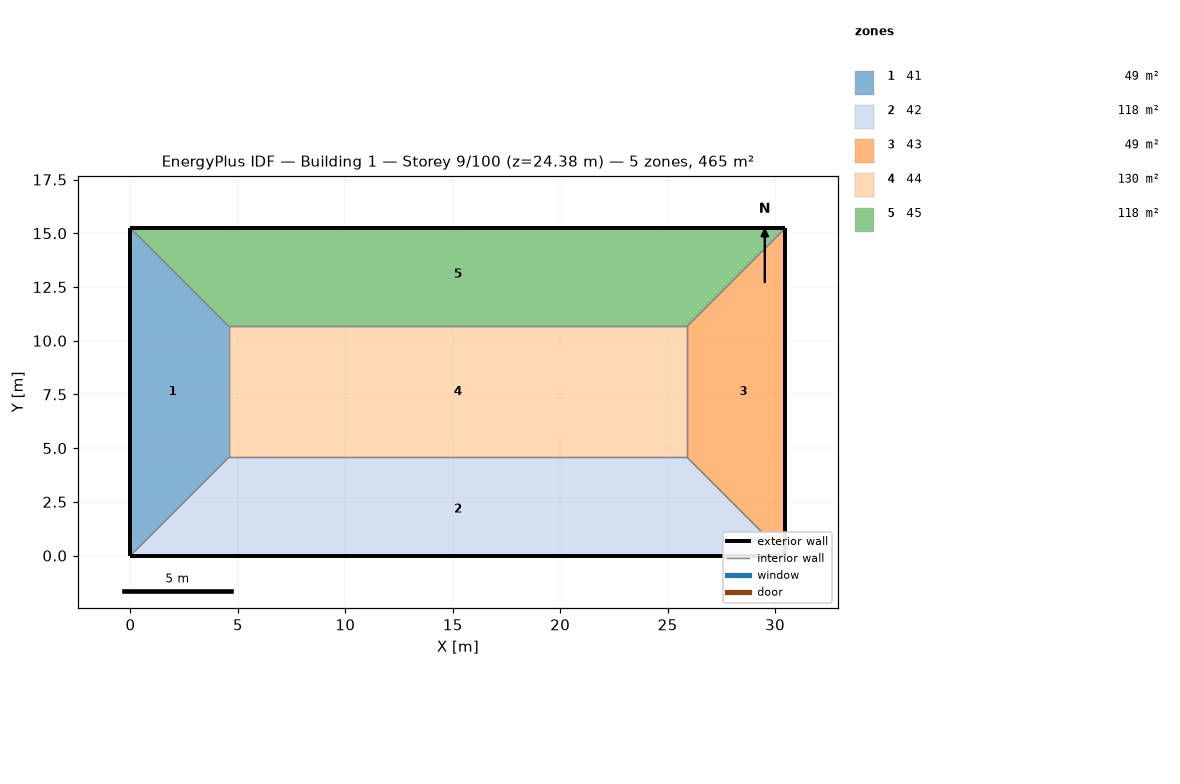
=== STOREY PLAN SPEC (per zone: floor XY polygon, exterior-wall plan segments, windows/doors) ===
zone 1: 41  (48.8 m²)
  floor: (0.00, 15.24) (4.57, 10.67) (4.57, 4.57) (0.00, 0.00)
  exterior wall: (0.00, 15.24) – (0.00, 0.00)  [15.2 m]
  interior walls: 3
zone 2: 42  (118.5 m²)
  floor: (25.91, 4.57) (30.48, 0.00) (0.00, 0.00) (4.57, 4.57)
  exterior wall: (0.00, 0.00) – (30.48, 0.00)  [30.5 m]
  interior walls: 3
zone 3: 43  (48.8 m²)
  floor: (30.48, 15.24) (30.48, 0.00) (25.91, 4.57) (25.91, 10.67)
  exterior wall: (30.48, 0.00) – (30.48, 15.24)  [15.2 m]
  interior walls: 3
zone 4: 44  (130.1 m²)
  floor: (25.91, 10.67) (25.91, 4.57) (4.57, 4.57) (4.57, 10.67)
  interior walls: 4
zone 5: 45  (118.5 m²)
  floor: (30.48, 15.24) (25.91, 10.67) (4.57, 10.67) (0.00, 15.24)
  exterior wall: (30.48, 15.24) – (0.00, 15.24)  [30.5 m]
  interior walls: 3

=== DERIVED (storey summary) ===
Building: Building 1
Storey: 9 of 100  (floor level z = 24.38 m)
Storey gross floor area: 464.5 m²
Zones on this storey: 5
  - 41: floor 48.8 m²; exterior wall 15.2 m (46.5 m²); WWR 0.0%
  - 42: floor 118.5 m²; exterior wall 30.5 m (92.9 m²); WWR 0.0%
  - 43: floor 48.8 m²; exterior wall 15.2 m (46.5 m²); WWR 0.0%
  - 44: floor 130.1 m²
  - 45: floor 118.5 m²; exterior wall 30.5 m (92.9 m²); WWR 0.0%
Zone adjacency (shared interzone walls):
  - 41 ↔ 42
  - 41 ↔ 44
  - 41 ↔ 45
  - 42 ↔ 43
  - 42 ↔ 44
  - 43 ↔ 44
  - 43 ↔ 45
  - 44 ↔ 45